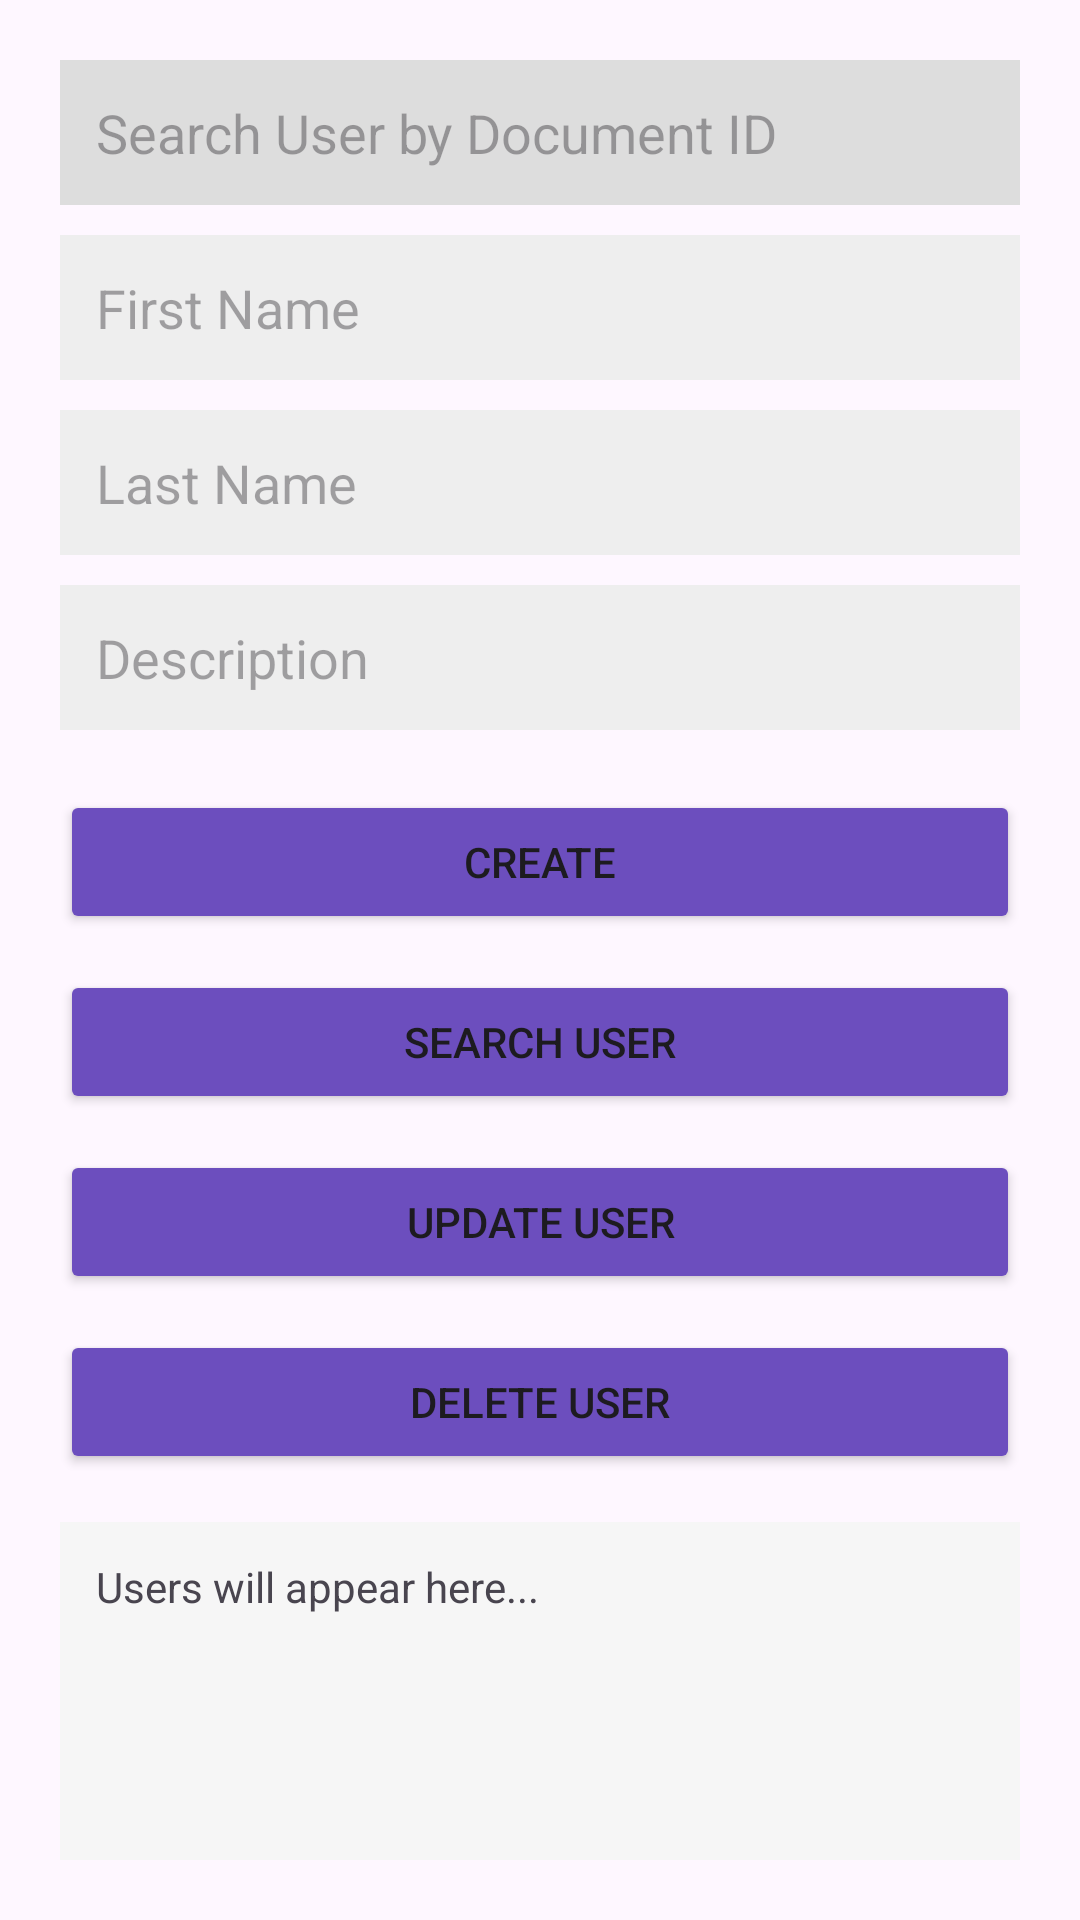

Android layout source for this screen:
<!-- AndroidManifest.xml: application theme Theme.YAWA -->
<!-- res/layout/activity_dashboard.xml -->
<?xml version="1.0" encoding="utf-8"?>
<androidx.constraintlayout.widget.ConstraintLayout xmlns:android="http://schemas.android.com/apk/res/android"
    xmlns:app="http://schemas.android.com/apk/res-auto"
    xmlns:tools="http://schemas.android.com/tools"
    android:layout_width="match_parent"
    android:layout_height="match_parent"
    tools:context=".Dashboard"
    android:padding="20dp">

    
    <EditText
        android:id="@+id/etSearch"
        android:layout_width="0dp"
        android:layout_height="wrap_content"
        android:hint="Search User by Document ID"
        android:padding="12dp"
        android:background="#DDDDDD"
        app:layout_constraintTop_toTopOf="parent"
        app:layout_constraintStart_toStartOf="parent"
        app:layout_constraintEnd_toEndOf="parent" />

    
    <EditText
        android:id="@+id/etFirst"
        android:layout_width="0dp"
        android:layout_height="wrap_content"
        android:hint="First Name"
        android:padding="12dp"
        android:background="#EEEEEE"
        android:layout_marginTop="10dp"
        app:layout_constraintTop_toBottomOf="@id/etSearch"
        app:layout_constraintStart_toStartOf="parent"
        app:layout_constraintEnd_toEndOf="parent" />

    
    <EditText
        android:id="@+id/etLast"
        android:layout_width="0dp"
        android:layout_height="wrap_content"
        android:hint="Last Name"
        android:padding="12dp"
        android:background="#EEEEEE"
        android:layout_marginTop="10dp"
        app:layout_constraintTop_toBottomOf="@id/etFirst"
        app:layout_constraintStart_toStartOf="parent"
        app:layout_constraintEnd_toEndOf="parent" />

    
    <EditText
        android:id="@+id/etDesc"
        android:layout_width="0dp"
        android:layout_height="wrap_content"
        android:hint="Description"
        android:padding="12dp"
        android:background="#EEEEEE"
        android:layout_marginTop="10dp"
        app:layout_constraintTop_toBottomOf="@id/etLast"
        app:layout_constraintStart_toStartOf="parent"
        app:layout_constraintEnd_toEndOf="parent" />

    
    <Button
        android:id="@+id/btnCreate"
        android:layout_width="0dp"
        android:layout_height="wrap_content"
        android:text="CREATE"
        android:backgroundTint="#6C4EBE"
        android:layout_marginTop="20dp"
        app:layout_constraintTop_toBottomOf="@id/etDesc"
        app:layout_constraintStart_toStartOf="parent"
        app:layout_constraintEnd_toEndOf="parent" />

    

    
    <Button
        android:id="@+id/btnSearch"
        android:layout_width="0dp"
        android:layout_height="wrap_content"
        android:text="SEARCH USER"
        android:backgroundTint="#6C4EBE"
        android:layout_marginTop="12dp"
        app:layout_constraintTop_toBottomOf="@id/btnCreate"
        app:layout_constraintStart_toStartOf="parent"
        app:layout_constraintEnd_toEndOf="parent" />

    
    <Button
        android:id="@+id/btnUpdate"
        android:layout_width="0dp"
        android:layout_height="wrap_content"
        android:text="UPDATE USER"
        android:backgroundTint="#6C4EBE"
        android:layout_marginTop="12dp"
        app:layout_constraintTop_toBottomOf="@id/btnSearch"
        app:layout_constraintStart_toStartOf="parent"
        app:layout_constraintEnd_toEndOf="parent" />

    
    <Button
        android:id="@+id/btnDelete"
        android:layout_width="0dp"
        android:layout_height="wrap_content"
        android:text="DELETE USER"
        android:backgroundTint="#6C4EBE"
        android:layout_marginTop="12dp"
        app:layout_constraintTop_toBottomOf="@id/btnUpdate"
        app:layout_constraintStart_toStartOf="parent"
        app:layout_constraintEnd_toEndOf="parent" />

    
    <ScrollView
        android:id="@+id/scrollUsers"
        android:layout_width="0dp"
        android:layout_height="0dp"
        android:background="#F6F6F6"
        android:padding="12dp"
        android:layout_marginTop="16dp"
        app:layout_constraintTop_toBottomOf="@id/btnDelete"
        app:layout_constraintBottom_toBottomOf="parent"
        app:layout_constraintStart_toStartOf="parent"
        app:layout_constraintEnd_toEndOf="parent">

        <TextView
            android:id="@+id/tvUsers"
            android:layout_width="match_parent"
            android:layout_height="wrap_content"
            android:textSize="14sp"
            android:text="Users will appear here..." />

    </ScrollView>

</androidx.constraintlayout.widget.ConstraintLayout>
<!-- resources referenced by this layout -->
<resources>
  <style name="Theme.YAWA" parent="Base.Theme.YAWA" />
  <style name="Base.Theme.YAWA" parent="Theme.Material3.DayNight.NoActionBar">
          
          
      </style>
</resources>
